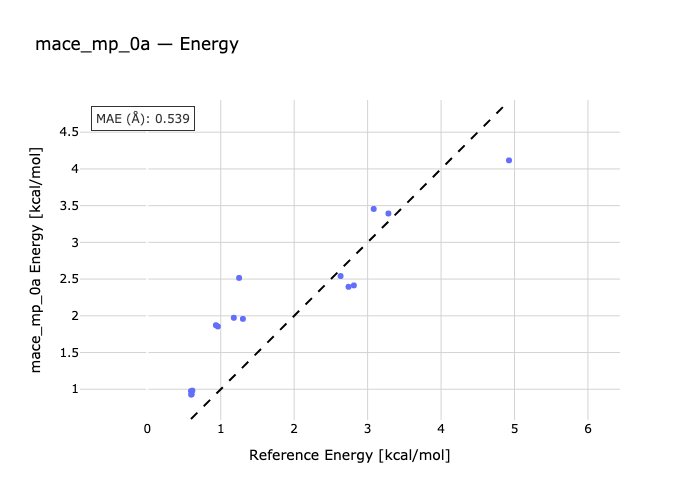

Source data for this figure (header and first rows):
species, reference, predicted
B_T-B_G, 0.598, 0.9263
P_TG-P_TT, 0.614, 0.9817
P_TT-P_GG, 0.961, 1.855
P_GX-P_TT, 2.813, 2.414
H_ttt-H_gtt, 0.595, 0.9747
H_ttt-H_tgt, 0.604, 0.9328
H_ttt-H_tgg, 0.934, 1.872
H_gtg-H_ttt, 1.178, 1.973
H_ttt-H_g+t+g-, 1.302, 1.958
H_ggg-H_ttt, 1.25, 2.516
H_ttt-H_g+x-t+, 2.632, 2.541
H_t+g+x--H_ttt, 2.74, 2.395
H_g+x-g--H_ttt, 3.283, 3.393
H_x+g-g--H_ttt, 3.083, 3.455
H_ttt-H_x+g-x+, 4.925, 4.116
